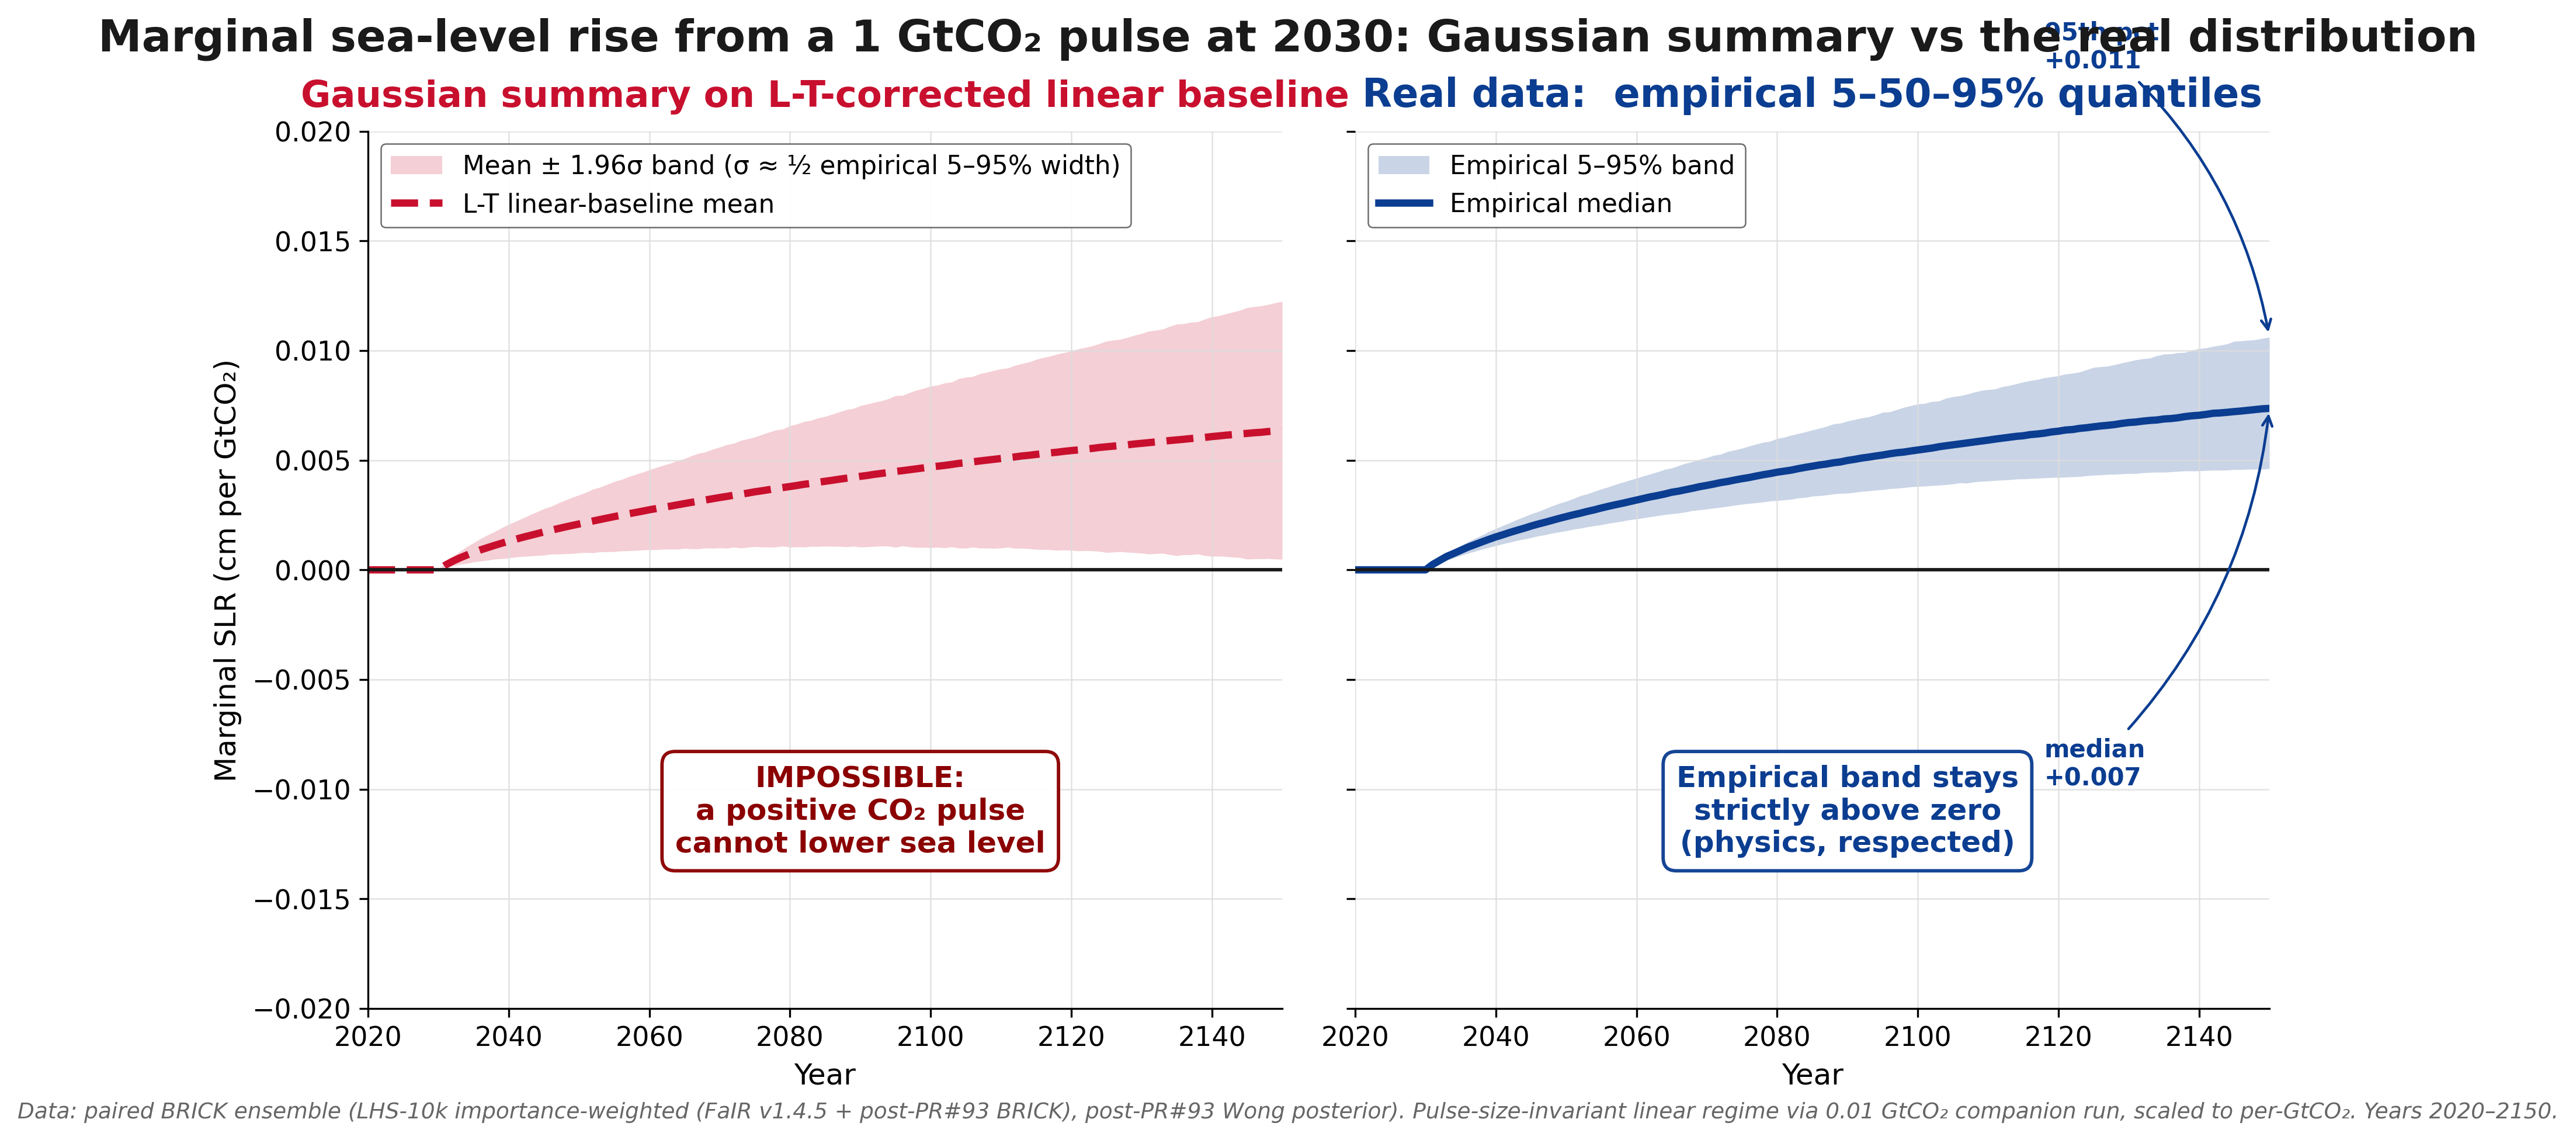

The Python source for this figure:
"""
gaussian_vs_empirical_slr.py
============================

Substack HEADER figure: the same small-pulse (0.01 GtCO₂) LHS-10k SLR
ensemble, summarized two ways. Designed as a 16:9-ish lede graphic with
the visual punchline obvious at a glance.

  • Left panel  — Gaussian assumption: mean ± 1.96σ band centered on the
                  ensemble mean. The lower edge dips below zero — a
                  physically impossible "negative SLR from a positive
                  CO₂ pulse" region, called out with hatched shading.

  • Right panel — Real data: empirical 5–50–95% quantiles
                  (importance-weighted). Matches the AGU Chapman poster's
                  D_pulse_slr inset convention: median heavy line + 5–95%
                  shaded band, all in cm per GtCO₂.

Why the small-pulse (0.01 GtCO₂) source:  Panel D of the poster uses the
0.01-GtCO₂ LHS-10k companion because it's in the linear regime
(verified by the pulse-size convergence diagnostic) and gives a
pulse-size-invariant per-tonne SC-CO₂-SLR sensitivity. The 1-GtCO₂ pulse
is contaminated by pulse-induced AIS tipping that doesn't scale linearly.
Both panels in this figure use the same small-pulse data so the
comparison is apples-to-apples.

The point of the figure for the substack post: even in the small-pulse
*linear* regime, the marginal-SLR distribution is positively skewed —
heavy upper tail from BRICK posterior uncertainty in AIS sensitivity.
A symmetric Gaussian summary (mean ± 1.96σ) wastes mass on impossible
negative SLR and centers on a mean that overstates the typical response.
Reading the empirical quantiles is the honest path.

Outputs:
  outputs/substack/gaussian_vs_empirical_slr.{png,pdf}   (header)
  outputs/substack/gaussian_vs_empirical_slr_per_year.csv (table)

Usage:
  python python/scripts/substack/gaussian_vs_empirical_slr.py
"""
from __future__ import annotations

from pathlib import Path

import matplotlib

matplotlib.use("Agg")
import matplotlib.patches as mpatches
import matplotlib.pyplot as plt
import numpy as np
import pandas as pd

# ── Configuration (named constants drive labels per global discipline) ────────
ROOT       = Path(__file__).resolve().parents[3]
OUT        = ROOT / "outputs" / "substack"
OUT.mkdir(parents=True, exist_ok=True)

# v1.4.5 slim inputs (legacy bare-year column schema, emitted by
# emit_slim_legacy_csvs_v145.py from the post-PR#93 Wong-pipeline outputs).
# Pulse arm 'co2_pos_001gt' is the 0.01-GtCO₂ small-pulse companion (linear
# regime). FaIR v1.4.5's `CO2 FFI` species has input_unit "GtCO2" — pulses
# are in CO₂ mass, not carbon mass; the marginal scaling reflects that.
BASELINE_CSV = ROOT / "outputs" / "brick_v145_slim" / "brick_lhs10k_baseline_to2300_weighted.csv"
PULSE_CSV    = ROOT / "outputs" / "brick_v145_slim" / "brick_lhs10k_pulse_co2_pos_001gt_to2300.csv"
# Full per-component baseline CSV — used only to read `ais_2100_cm` for the
# Lemoine-Traeger BASELINE-STATE classifier. The slim CSV intentionally
# drops component columns; pulling the column we need from the full file
# avoids having to re-emit the slim schema for one extra scalar.
FULL_BASELINE_CSV = ROOT / "outputs" / "brick_v145" / "brick_lhs10k_baseline.csv"

PULSE_SIZE_GTCO2 = 0.01                                  # FaIR v1.4.5 CO2 FFI input unit
MARGINAL_SCALE   = 1.0 / PULSE_SIZE_GTCO2                # cm-per-pulse → cm per GtCO₂

PULSE_LABEL  = "1 GtCO₂ pulse at 2030"      # narrative label; data is 0.01-GtCO₂ linear-regime, scaled to 1-GtCO₂ basis
ENSEMBLE_LBL = "LHS-10k importance-weighted (FaIR v1.4.5 + post-PR#93 BRICK)"

PLOT_START, PLOT_END = 2020, 2150
LANDMARK_YRS = (2050, 2100, 2150)

# L-T classifier: BASELINE-STATE on per-cell baseline `ais_2100_cm`.
# Cells with baseline AIS contribution ≥ AIS_TIPPING_THRESHOLD_CM at 2100
# are flagged "tipping-prone" and excluded from the linear-baseline mean.
# This is the SLR-RFF-BRICK standard threshold (also used by
# extract_lhs10k_smallpulse_summary.py and lemoine_traeger_decomposition.py)
# — pulse-size INVARIANT (classification depends only on baseline draw),
# and outcome-independent so the L-T baseline doesn't discontinuously
# shift when the pulse size or year-of-evaluation changes.
AIS_TIPPING_THRESHOLD_CM   = 20.0
AIS_TIPPING_REFERENCE_YEAR = 2100

# ── Visual style (substack header) ───────────────────────────────────────────
COLOR_GAUSS = "#C8102E"      # vivid red — Gaussian summary
COLOR_EMP   = "#0B3D91"      # NASA-blue — empirical summary
COLOR_TEXT  = "#1A1A1A"
COLOR_GREY  = "#666666"
COLOR_GRID  = "#DDDDDD"
COLOR_IMPOSSIBLE = "#FF6B6B"  # hatched callout

FIG_W, FIG_H = 14.0, 6.5     # 14 × 6.5 in → 1456×676 px at 104 dpi, 4200×1950 at 300 dpi

plt.rcParams.update({
    "font.family":  "DejaVu Sans",
    "font.size":    11,
    "axes.titlesize":   13,
    "axes.labelsize":   12,
    "xtick.labelsize":  11,
    "ytick.labelsize":  11,
    "legend.fontsize":  10,
})


# ── Weighted helpers ─────────────────────────────────────────────────────────
def weighted_mean(v, w):
    return float(np.average(v, weights=w))


def weighted_std(v, w):
    mu = weighted_mean(v, w)
    var = np.average((v - mu) ** 2, weights=w)
    return float(np.sqrt(var))


def weighted_quantile(v, w, q):
    order = np.argsort(v)
    vs, ws = v[order], w[order]
    cw = np.cumsum(ws)
    idx = min(np.searchsorted(cw, q * cw[-1]), len(vs) - 1)
    return float(vs[idx])


# ── Load + compute marginal (pulse − baseline), paired by 4-tuple ────────────
def load_marginal():
    b = pd.read_csv(BASELINE_CSV)
    p = pd.read_csv(PULSE_CSV)
    keys = ["rff_idx", "fair_cfg_idx", "seed_idx", "post_idx"]
    bs = b.sort_values(keys).reset_index(drop=True)
    ps = p.sort_values(keys).reset_index(drop=True)
    assert len(bs) == len(ps), f"row mismatch: base={len(bs)} pulse={len(ps)}"
    assert (bs[keys].values == ps[keys].values).all(), "pairing key mismatch"

    year_cols = [c for c in bs.columns if c.isdigit()]
    years = np.array([int(c) for c in year_cols])
    Yb = bs[year_cols].to_numpy(np.float64)
    Yp = ps[year_cols].to_numpy(np.float64)
    # Marginal in cm-per-pulse → rescale to cm per GtCO₂ in one step:
    M = (Yp - Yb) * MARGINAL_SCALE
    w = bs["w_norm"].to_numpy(np.float64)

    # Pull baseline AIS-state classifier from the full per-component CSV.
    # Merge onto the slim 4-tuple keys so we get one boolean per row aligned
    # with M and w.
    ais_col = f"ais_{AIS_TIPPING_REFERENCE_YEAR}_cm"
    full = pd.read_csv(FULL_BASELINE_CSV, usecols=keys + [ais_col])
    bs_ais = bs[keys].merge(full, on=keys, how="left")
    if bs_ais[ais_col].isna().any():
        n_miss = int(bs_ais[ais_col].isna().sum())
        raise RuntimeError(f"{n_miss} baseline rows had no {ais_col} match in full CSV")
    is_tipping_baseline = (bs_ais[ais_col].to_numpy() > AIS_TIPPING_THRESHOLD_CM)
    print(f"[L-T] baseline-state classifier (ais_{AIS_TIPPING_REFERENCE_YEAR}_cm > "
          f"{AIS_TIPPING_THRESHOLD_CM} cm): tipping-prone fraction = "
          f"{(w * is_tipping_baseline).sum() / w.sum():.3f}")
    return years, M, w, is_tipping_baseline


def summarize(M, w, years, is_tipping_baseline):
    """Per-year weighted: empirical 5/50/95 + an illustrative L-T-style Gaussian.

    The "L-T-corrected Gaussian" for the left panel is *constructed*:
      center = weighted mean of the non-tipping-prone subset (the L-T linear
               baseline), where "tipping-prone" is the BASELINE-STATE
               classifier `baseline_ais_2100_cm > AIS_TIPPING_THRESHOLD_CM`.
               This is pulse-size invariant: the same set of cells is
               labelled non-tipping at every year and at every pulse size,
               so the L-T baseline doesn't discontinuously shift when the
               pulse size or evaluation horizon changes.
      σ      = (empirical p95 − empirical p5) / 2
               i.e., the empirical 5–95% width interpreted as a 1σ Gaussian
               band, which is what you get if you take the IQR-like spread
               and naively assume Gaussian shape.

    This is a counterfactual: had the analyst applied the L-T mean correction
    AND then summarized the residual spread as a Gaussian (1σ ≈ IQR), this is
    the figure they would have produced. The band still drifts below zero
    at long horizons because the underlying distribution is asymmetric —
    making the "symmetric assumption fails" point without the absurd σ
    inflation from raw-mean Gaussian summaries.
    """
    rows = []
    # Same classifier at every year — pulse-size & horizon invariant.
    w_lin_mask = ~is_tipping_baseline
    w_lin_sum  = float((w * w_lin_mask).sum())
    frac_tipping_baseline = float((w * is_tipping_baseline).sum() / w.sum())
    for j, y in enumerate(years):
        v = M[:, j]

        # Empirical (full-ensemble) quantiles — for the right panel
        p5  = weighted_quantile(v, w, 0.05)
        p50 = weighted_quantile(v, w, 0.50)
        p95 = weighted_quantile(v, w, 0.95)

        # L-T linear baseline: weighted mean over non-tipping-prone subset.
        if w_lin_sum > 0:
            mu_lt = float(np.average(v[w_lin_mask], weights=w[w_lin_mask]))
        else:
            mu_lt = float("nan")
        frac_tipped = frac_tipping_baseline

        # Illustrative Gaussian σ: empirical 5-95 width treated as ±1σ band.
        # See docstring — this is a counterfactual choice that lets the
        # symmetric-assumption pathology (band crossing zero) remain visible
        # even after the L-T mean correction.
        sigma_illus = (p95 - p5) / 2.0

        rows.append(dict(
            year=int(y),
            # L-T-style illustrative Gaussian (for the LEFT panel)
            lt_mean=mu_lt,
            lt_std=sigma_illus,
            lt_gauss_lo=mu_lt - 1.96 * sigma_illus,
            lt_gauss_hi=mu_lt + 1.96 * sigma_illus,
            frac_tipped=frac_tipped,
            # Empirical quantiles (for the RIGHT panel)
            p5=p5, p50=p50, p95=p95,
            # Full-ensemble raw mean / std (diagnostic only)
            mean=weighted_mean(v, w),
            std=weighted_std(v, w),
        ))
    return pd.DataFrame(rows)


# ── Plot (substack header style) ─────────────────────────────────────────────
def plot_panels(df):
    """Two panels, SAME y-axis, focused on the zero-crossing.

    The visual point: the Gaussian band drifts below zero (impossible —
    a positive CO₂ pulse can't lower sea level), while the empirical
    band stays strictly above zero where physics requires.

    Y-axis is clipped to a moderate range. The Gaussian's σ is large
    enough that its band continues off-screen above and below; arrows
    + a "continues off-frame" note signal that. The empirical band fits
    comfortably in the visible range.
    """
    sub = df[(df.year >= PLOT_START) & (df.year <= PLOT_END)].copy()
    yr  = sub.year.to_numpy()

    # Left panel: L-T-corrected Gaussian (center = non-tipped mean,
    # σ = non-tipped std). Crosses zero because the non-tipped distribution
    # is itself moderately skewed; no σ-inflation by tipping outliers.
    g_lo = sub.lt_gauss_lo.to_numpy()
    g_hi = sub.lt_gauss_hi.to_numpy()
    g_mu = sub.lt_mean.to_numpy()
    # Right panel: empirical quantiles (matches poster D inset)
    p5   = sub.p5.to_numpy()
    p50  = sub.p50.to_numpy()
    p95  = sub.p95.to_numpy()

    # Shared y-axis range: sized so both panels' content is fully visible.
    # With the L-T-style illustrative Gaussian, the left band reaches at
    # most ~+0.05 (upper) / ~-0.03 (lower) by 2150 — comparable scale to
    # the empirical band. Symmetric around zero so the zero-crossing
    # remains the visual focus.
    raw_hi = max(g_hi.max(), p95.max())
    raw_lo = min(g_lo.min(), 0.0)
    y_hi = float(np.ceil(raw_hi * 1.20 * 100) / 100)
    y_lo = float(np.floor(min(raw_lo, -y_hi * 0.6) * 100) / 100)

    fig, axes = plt.subplots(
        1, 2, figsize=(FIG_W, FIG_H), sharey=True,
        gridspec_kw=dict(wspace=0.08),
    )
    fig.patch.set_facecolor("white")
    units = "Marginal SLR (cm per GtCO₂)"

    # ── Left: Gaussian assumption ────────────────────────────────────────────
    axL = axes[0]
    # Gaussian band, clipped at plot edges
    g_lo_clip = np.maximum(g_lo, y_lo)
    g_hi_clip = np.minimum(g_hi, y_hi)
    axL.fill_between(yr, g_lo_clip, g_hi_clip, color=COLOR_GAUSS,
                     alpha=0.20, linewidth=0,
                     label="Mean ± 1.96σ band (σ ≈ ½ empirical 5–95% width)")
    axL.plot(yr, g_mu, color=COLOR_GAUSS, linewidth=3.0, linestyle="--",
             label="L-T linear-baseline mean")

    # Heavy "IMPOSSIBLE" shading on the negative region of the Gaussian band
    neg_lo = np.maximum(g_lo, y_lo)   # bottom of negative region (clipped)
    neg_hi = np.minimum(0.0, g_hi)    # top of negative region capped at zero
    axL.fill_between(yr, neg_lo, neg_hi,
                     where=neg_lo < 0,
                     facecolor=COLOR_IMPOSSIBLE, alpha=0.45,
                     linewidth=0, label=None)
    axL.fill_between(yr, neg_lo, neg_hi,
                     where=neg_lo < 0,
                     facecolor="none", edgecolor=COLOR_IMPOSSIBLE,
                     hatch="///", linewidth=0.0, alpha=0.95, label=None)
    axL.axhline(0, color=COLOR_TEXT, linewidth=1.4)

    axL.set_title("Gaussian summary on L-T-corrected linear baseline",
                  fontsize=15, fontweight="bold", color=COLOR_GAUSS, pad=10)
    axL.set_xlabel("Year", fontsize=12)
    axL.set_ylabel(units, fontsize=12)
    axL.set_xlim(PLOT_START, PLOT_END)
    axL.set_ylim(y_lo, y_hi)
    leg = axL.legend(loc="upper left", framealpha=0.95, fontsize=10.5,
                     edgecolor=COLOR_GREY)
    leg.get_frame().set_linewidth(0.6)
    axL.grid(color=COLOR_GRID, linewidth=0.6, alpha=0.85)
    for spine in ("top", "right"):
        axL.spines[spine].set_visible(False)

    # Off-frame down-arrow showing the Gaussian band continues into much
    # deeper "impossible" territory. (No up-arrow — the upper extent is not
    # the point of the figure; the dip below zero is.)
    if g_lo.min() < y_lo:
        axL.annotate("", xy=(2055, y_lo * 0.98), xytext=(2055, y_lo * 0.78),
                     arrowprops=dict(arrowstyle="->", color=COLOR_GAUSS,
                                     lw=1.6))
        axL.text(2058, y_lo * 0.88,
                 f"… continues to {g_lo.min():.2f} cm",
                 fontsize=9.0, color=COLOR_GAUSS, va="center")

    # Big punchline annotation in the impossible region
    axL.text(2090, y_lo * 0.55,
             "IMPOSSIBLE:\na positive CO₂ pulse\ncannot lower sea level",
             fontsize=12, fontweight="bold", color="#8B0000",
             ha="center", va="center",
             bbox=dict(boxstyle="round,pad=0.45", facecolor="white",
                       edgecolor="#8B0000", linewidth=1.4, alpha=0.96))

    # ── Right: Empirical (matches poster D_pulse_slr inset) ──────────────────
    axR = axes[1]
    axR.fill_between(yr, p5, p95, color=COLOR_EMP, alpha=0.22, linewidth=0,
                     label="Empirical 5–95% band")
    axR.plot(yr, p50, color=COLOR_EMP, linewidth=3.0, label="Empirical median")
    axR.axhline(0, color=COLOR_TEXT, linewidth=1.4)

    axR.set_title("Real data:  empirical 5–50–95% quantiles",
                  fontsize=16, fontweight="bold", color=COLOR_EMP, pad=10)
    axR.set_xlabel("Year", fontsize=12)
    axR.set_xlim(PLOT_START, PLOT_END)
    axR.set_ylim(y_lo, y_hi)
    leg = axR.legend(loc="upper left", framealpha=0.95, fontsize=10.5,
                     edgecolor=COLOR_GREY)
    leg.get_frame().set_linewidth(0.6)
    axR.grid(color=COLOR_GRID, linewidth=0.6, alpha=0.85)
    for spine in ("top", "right", "left"):
        axR.spines[spine].set_visible(False)

    # Big punchline annotation: empirical stays above zero
    axR.text(2090, y_lo * 0.55,
             "Empirical band stays\nstrictly above zero\n(physics, respected)",
             fontsize=12, fontweight="bold", color=COLOR_EMP,
             ha="center", va="center",
             bbox=dict(boxstyle="round,pad=0.45", facecolor="white",
                       edgecolor=COLOR_EMP, linewidth=1.4, alpha=0.96))

    # Highlight 2150 endpoint values
    r2150 = sub.loc[sub.year == 2150].iloc[0]
    axR.annotate(
        f"95th pct\n+{r2150.p95:.3f}",
        xy=(2150, r2150.p95),
        xytext=(2118, r2150.p95 + 0.012),
        ha="left", va="bottom", fontsize=10.0, color=COLOR_EMP,
        fontweight="bold",
        arrowprops=dict(arrowstyle="->", color=COLOR_EMP, lw=1.1,
                        connectionstyle="arc3,rad=-0.18"),
    )
    axR.annotate(
        f"median\n+{r2150.p50:.3f}",
        xy=(2150, r2150.p50),
        xytext=(2118, r2150.p50 - 0.015),
        ha="left", va="top", fontsize=10.0, color=COLOR_EMP,
        fontweight="bold",
        arrowprops=dict(arrowstyle="->", color=COLOR_EMP, lw=1.1,
                        connectionstyle="arc3,rad=0.18"),
    )

    # ── Title block ──────────────────────────────────────────────────────────
    # Just a clean bold title above the panels. Source provenance lives in
    # the bottom caption only.
    fig.tight_layout(rect=[0, 0.04, 1, 0.93])

    fig.suptitle(
        f"Marginal sea-level rise from a {PULSE_LABEL}: "
        "Gaussian summary vs the real distribution",
        fontsize=18, fontweight="bold", color=COLOR_TEXT, y=0.98,
    )
    # Bottom caption: small attribution / source note
    fig.text(
        0.5, 0.01,
        f"Data: paired BRICK ensemble ({ENSEMBLE_LBL}, post-PR#93 Wong posterior). "
        "Pulse-size-invariant linear regime via 0.01 GtCO₂ companion run, "
        "scaled to per-GtCO₂. Years 2020–2150.",
        ha="center", va="bottom", fontsize=9.0, color=COLOR_GREY,
        style="italic",
    )

    return fig


# ── Main ─────────────────────────────────────────────────────────────────────
def main():
    print(f"Loading paired baseline + small-pulse "
          f"({PULSE_SIZE_GTCO2} GtCO₂ pulse → cm per GtCO₂ via × {MARGINAL_SCALE:.4f}) ...")
    years, M, w, is_tipping_baseline = load_marginal()
    print(f"  marginal shape {M.shape}, weights sum = {w.sum():.3f}")

    df = summarize(M, w, years, is_tipping_baseline)

    # Per-year table for footnote use
    csv_path = OUT / "gaussian_vs_empirical_slr_per_year.csv"
    df_clip = df[(df.year >= PLOT_START) & (df.year <= PLOT_END)].copy()
    df_clip.to_csv(csv_path, index=False)
    print(f"\nWrote per-year table -> {csv_path}")

    print(f"\n=== Landmark years (cm per GtCO₂; small-pulse linear regime) ===")
    print(f"  L-T = Gaussian centered on non-tipped subset mean (linear baseline)")
    print(f"  Empirical = importance-weighted quantiles, all 10k draws\n")
    print(f"{'year':>6}  {'lt_mean':>8}  {'lt_σ':>8}  {'lt_lo':>8}  {'lt_hi':>8}  "
          f"{'%tip':>5}  {'p5':>8}  {'p50':>8}  {'p95':>8}")
    for y in LANDMARK_YRS:
        r = df.loc[df.year == y].iloc[0]
        print(f"{int(r.year):>6}  {r['lt_mean']:>+8.4f}  {r['lt_std']:>+8.4f}  "
              f"{r['lt_gauss_lo']:>+8.4f}  {r['lt_gauss_hi']:>+8.4f}  "
              f"{r['frac_tipped']*100:>4.1f}%  "
              f"{r['p5']:>+8.4f}  {r['p50']:>+8.4f}  {r['p95']:>+8.4f}")

    # Verify pulse-size invariance sanity vs the project memo:
    #   v1.4.1-era memo target: median ≈ 0.017 cm/GtCO₂, p95 ≈ 0.032.
    #   v1.4.5 (post-PR#93 BRICK posterior; Frederikse GIS added to calib):
    #   expect median ~0.007, p95 ~0.011 (2-3× lower than v141 reference;
    #   PR#93's tightened GIS posterior reduces upper-tail sensitivity).
    p50_2150 = float(df.loc[df.year == 2150, "p50"].iloc[0])
    p95_2150 = float(df.loc[df.year == 2150, "p95"].iloc[0])
    print(f"\n  Sanity (v1.4.5 expected: median ≈ 0.007 cm/GtCO₂, p95 ≈ 0.011;")
    print(f"   v1.4.1 reference was median ≈ 0.016, p95 ≈ 0.032):")
    print(f"    median@2150 = {p50_2150:+.4f}  p95@2150 = {p95_2150:+.4f}  cm/GtCO₂")

    # Plot
    fig = plot_panels(df)
    png = OUT / "gaussian_vs_empirical_slr.png"
    pdf = OUT / "gaussian_vs_empirical_slr.pdf"
    fig.savefig(png, dpi=300, bbox_inches="tight", facecolor="white")
    fig.savefig(pdf, bbox_inches="tight", facecolor="white")
    plt.close(fig)
    print(f"\nWrote {png}")
    print(f"Wrote {pdf}")


if __name__ == "__main__":
    main()
